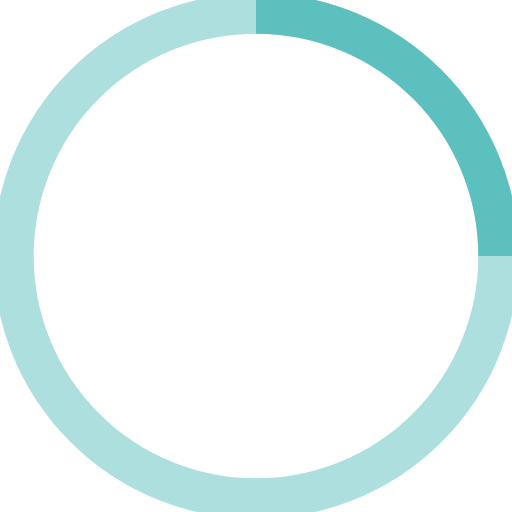
t = 0.00 s
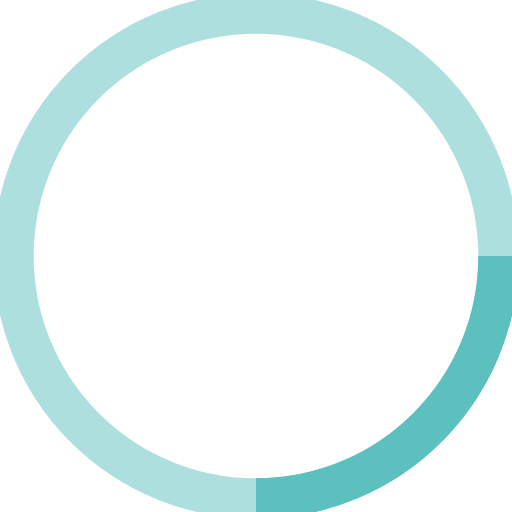
t = 0.25 s
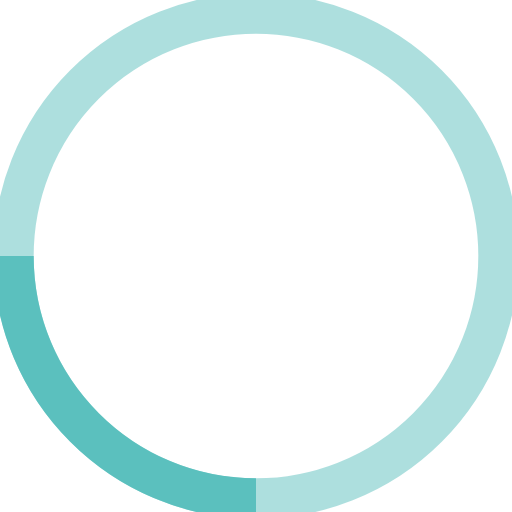
t = 0.50 s
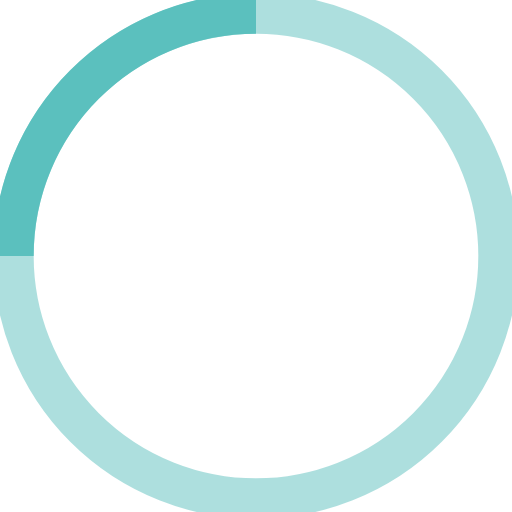
t = 0.75 s

The animated SVG that drew these frames (rendered in a browser with its animation timeline set to each time). Animation: 1 SMIL element (animateTransform=1); one cycle of 1.00 s, repeats indefinitely.

<!-- By Sam Herbert (@sherb), for everyone. More @ http://goo.gl/7AJzbL -->
<svg width="38" height="38" viewBox="0 0 38 38" xmlns="http://www.w3.org/2000/svg" stroke="#5bc0be">
    <g fill="none" fill-rule="evenodd">
        <g transform="translate(1 1)" stroke-width="3">
            <circle stroke-opacity=".5" cx="18" cy="18" r="18"/>
            <path d="M36 18c0-9.94-8.06-18-18-18">
                <animateTransform
                    attributeName="transform"
                    type="rotate"
                    from="0 18 18"
                    to="360 18 18"
                    dur="1s"
                    repeatCount="indefinite"/>
            </path>
        </g>
    </g>
</svg>